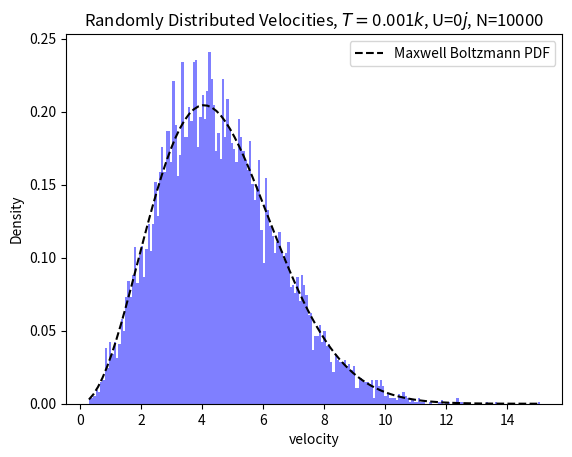

Write the Python code that produced this figure.
import numpy as np
import matplotlib.pyplot as plot
import math

global MASS; MASS = 1.00784*1.66*(10**-27);
global K_B; K_B = 1.380649*(10**-23);
global NUMBER; NUMBER = 10000;
global INITTEMP; INITEMP = 0.001;
global INITPE; INITPE = 0;

# RANDOM GENERATORS
def RandSpace(N):
    return np.random.rand(N)

# MAXWELL BOLTZMAN VELOCITY DIST
def MaxBoltCDF(vel, temp, PE):
    '''
    
    '''
    E = (0.5*MASS*(vel**2)) + PE
    return math.erf((E/(K_B*temp))**0.5) - (2/(np.pi**0.5)) * ((E/(K_B*temp))**0.5) * np.exp(-E/(K_B*temp))

def MaxBoltPDF(vel,temp,PE):
    '''
    
    '''
    E = 0.5*MASS*(vel**2) + PE
    return ((2/np.pi)**0.5)*2*((MASS/(K_B*temp))**0.5)*(E/(K_B*temp))*np.exp(-E/(K_B*temp))

def GetDistributedVelocity(prob, temp, PE, it=20, guess=0):
    '''
    
    '''
    if(guess == 0):
        guess = ((2*K_B*temp)/MASS)**0.5
        #print(guess)
    for i in range(it):
        guess = guess - ((MaxBoltCDF(guess, temp, PE)-prob)/MaxBoltPDF(guess, temp, PE))
        #print(guess)
    return guess

def RandVelocities(N, temp, PE):
    uniforms = np.random.rand(N)
    velocities = np.vectorize(GetDistributedVelocity)(uniforms, temp, PE)
    return velocities

def DrawInitVels(velocities):
    Fig = plot.figure()
    plot.hist(velocities, bins=200, density=True, alpha=0.5, color='blue')
    x = np.linspace(np.min(velocities), np.max(velocities), 100)
    y = MaxBoltPDF(x, 0.001, 0)
    plot.plot(x,y,"k--",label = "Maxwell Boltzmann PDF")
    plot.title("Randomly Distributed Velocities, $T=${0}$k$, U={1}$j$, N={2}".format(INITEMP, INITPE, NUMBER))
    plot.xlabel('velocity')
    plot.ylabel('Density')
    plot.legend()
    plot.show()
    
velocities = RandVelocities(NUMBER,INITEMP,INITPE)
DrawInitVels(velocities)
